Image classification data set "coswara_sepparated_specs" (prakhar-asaiya/NEXA-VaxU on GitHub). Class labels (2): COVID negative, COVID positive.

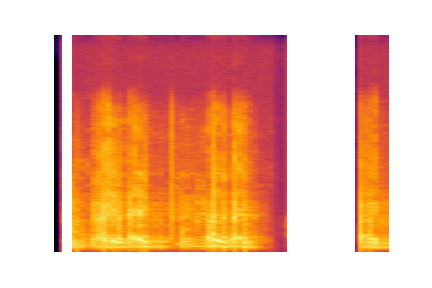
Label: COVID positive

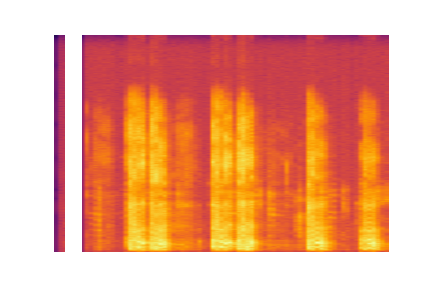
Label: COVID negative

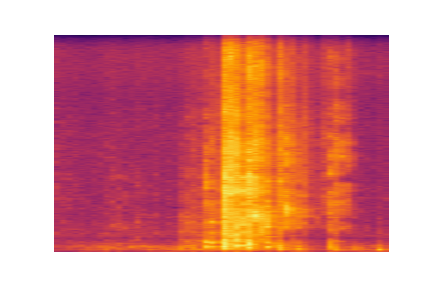
Label: COVID negative

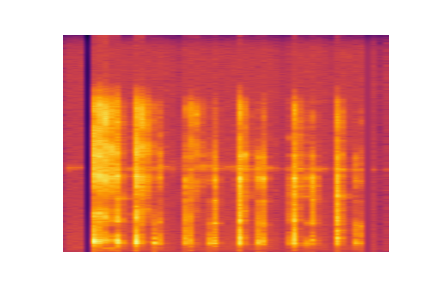
Label: COVID negative

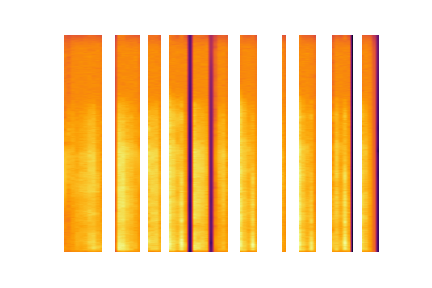
Label: COVID negative

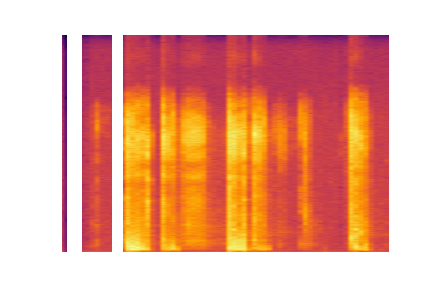
Label: COVID negative
